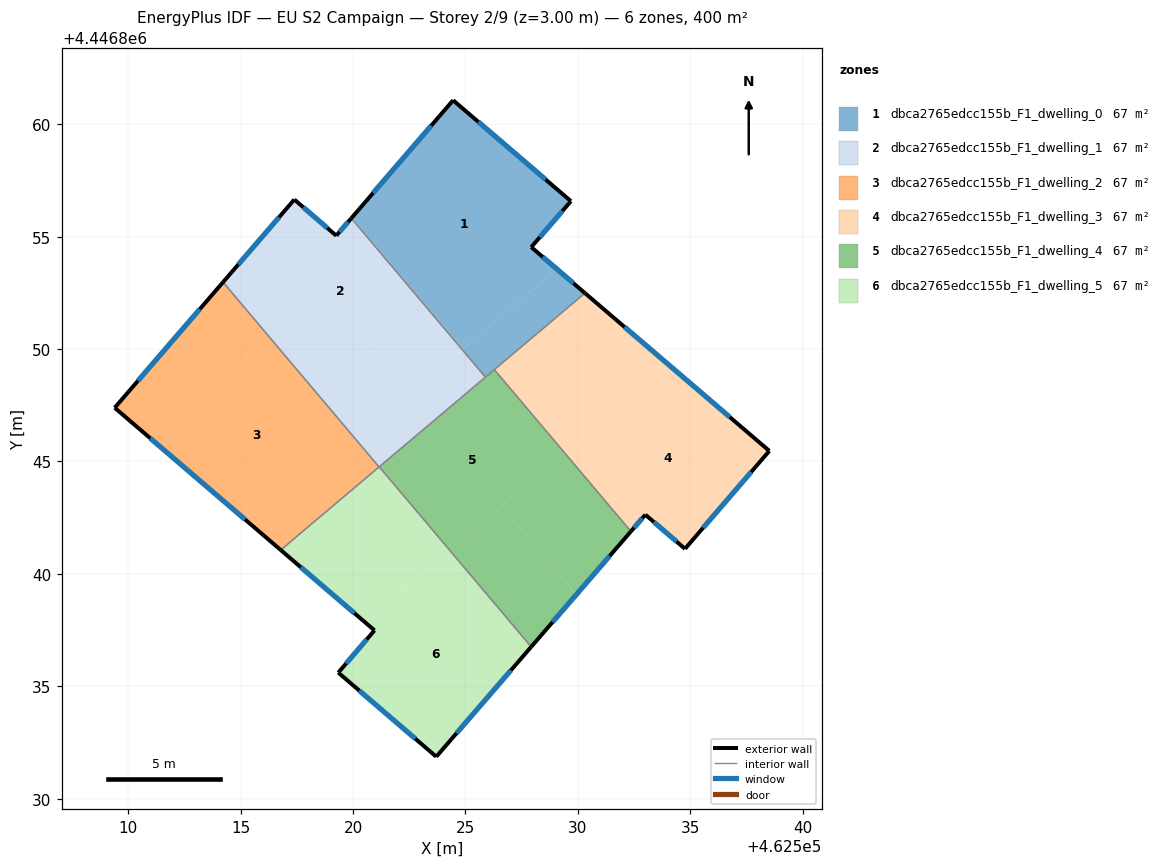
=== STOREY PLAN SPEC (per zone: floor XY polygon, exterior-wall plan segments, windows/doors) ===
zone 1: dbca2765edcc155b_F1_dwelling_0  (66.7 m²)
  floor: (462529.69, 4446856.58) (462527.92, 4446854.54) (462529.07, 4446853.55) (462524.89, 4446850.02) (462519.95, 4446855.86) (462524.45, 4446861.07)
  floor: (462519.95, 4446855.86) (462524.89, 4446850.02) (462524.85, 4446849.99) (462519.92, 4446855.82)
  floor: (462530.31, 4446852.49) (462525.89, 4446848.75) (462524.85, 4446849.99) (462529.07, 4446853.55)
  exterior wall: (462530.32, 4446852.49) – (462527.92, 4446854.54)  [3.1 m]
    window: (462529.80, 4446852.93) – (462528.44, 4446854.10)  [3.1 m²]
  exterior wall: (462524.45, 4446861.07) – (462519.92, 4446855.82)  [6.9 m]
    window: (462523.48, 4446859.94) – (462520.89, 4446856.94)  [6.8 m²]
  exterior wall: (462529.69, 4446856.58) – (462524.45, 4446861.07)  [6.9 m]
    window: (462528.57, 4446857.54) – (462525.57, 4446860.11)  [6.8 m²]
  exterior wall: (462527.92, 4446854.54) – (462529.69, 4446856.58)  [2.7 m]
    window: (462528.30, 4446854.97) – (462529.31, 4446856.14)  [2.6 m²]
  interior walls: 3
zone 2: dbca2765edcc155b_F1_dwelling_1  (66.7 m²)
  floor: (462519.92, 4446855.82) (462524.85, 4446849.99) (462522.68, 4446848.16) (462518.93, 4446852.60) (462516.36, 4446850.43) (462514.22, 4446852.98) (462517.39, 4446856.65) (462519.25, 4446855.04)
  floor: (462518.93, 4446852.60) (462522.68, 4446848.16) (462520.11, 4446845.99) (462516.36, 4446850.43)
  floor: (462522.71, 4446848.18) (462523.75, 4446846.95) (462521.16, 4446844.76) (462520.11, 4446845.99)
  floor: (462524.85, 4446849.99) (462525.89, 4446848.75) (462523.75, 4446846.95) (462522.71, 4446848.18)
  exterior wall: (462517.39, 4446856.65) – (462514.22, 4446852.98)  [4.9 m]
    window: (462516.71, 4446855.86) – (462514.89, 4446853.76)  [4.8 m²]
  exterior wall: (462519.25, 4446855.04) – (462517.39, 4446856.65)  [2.5 m]
    window: (462518.85, 4446855.39) – (462517.79, 4446856.31)  [2.4 m²]
  exterior wall: (462519.92, 4446855.82) – (462519.25, 4446855.04)  [1.0 m]
    window: (462519.78, 4446855.65) – (462519.39, 4446855.21)  [1.0 m²]
  interior walls: 3
zone 3: dbca2765edcc155b_F1_dwelling_2  (66.7 m²)
  floor: (462516.36, 4446850.43) (462520.11, 4446845.99) (462515.54, 4446842.13) (462511.06, 4446845.96)
  floor: (462514.22, 4446852.98) (462516.36, 4446850.43) (462511.06, 4446845.96) (462509.40, 4446847.39)
  floor: (462520.11, 4446845.99) (462521.16, 4446844.76) (462516.78, 4446841.06) (462515.54, 4446842.13)
  exterior wall: (462509.40, 4446847.39) – (462516.78, 4446841.06)  [9.7 m]
    window: (462510.98, 4446846.03) – (462515.20, 4446842.42)  [9.5 m²]
  exterior wall: (462514.22, 4446852.98) – (462509.40, 4446847.39)  [7.4 m]
    window: (462513.18, 4446851.78) – (462510.43, 4446848.59)  [7.2 m²]
  interior walls: 2
zone 4: dbca2765edcc155b_F1_dwelling_3  (66.7 m²)
  floor: (462538.52, 4446845.47) (462534.76, 4446841.12) (462533.00, 4446842.63) (462532.36, 4446841.89) (462529.41, 4446845.39) (462534.04, 4446849.30)
  floor: (462534.04, 4446849.30) (462529.40, 4446845.39) (462526.28, 4446849.09) (462530.31, 4446852.49)
  exterior wall: (462538.52, 4446845.47) – (462530.32, 4446852.49)  [10.8 m]
    window: (462536.76, 4446846.97) – (462532.07, 4446850.99)  [10.6 m²]
  exterior wall: (462534.76, 4446841.12) – (462538.52, 4446845.47)  [5.7 m]
    window: (462535.57, 4446842.05) – (462537.71, 4446844.54)  [5.6 m²]
  exterior wall: (462533.00, 4446842.63) – (462534.76, 4446841.12)  [2.3 m]
    window: (462533.38, 4446842.31) – (462534.39, 4446841.44)  [2.3 m²]
  exterior wall: (462532.36, 4446841.89) – (462533.00, 4446842.63)  [1.0 m]
    window: (462532.50, 4446842.05) – (462532.86, 4446842.47)  [1.0 m²]
  interior walls: 2
zone 5: dbca2765edcc155b_F1_dwelling_4  (66.7 m²)
  floor: (462526.59, 4446843.02) (462529.92, 4446839.07) (462527.92, 4446836.76) (462524.28, 4446841.07)
  floor: (462529.41, 4446845.39) (462532.36, 4446841.89) (462529.92, 4446839.07) (462526.59, 4446843.02)
  floor: (462526.28, 4446849.09) (462529.41, 4446845.39) (462524.28, 4446841.07) (462521.16, 4446844.76)
  exterior wall: (462527.92, 4446836.76) – (462532.36, 4446841.89)  [6.8 m]
    window: (462528.87, 4446837.86) – (462531.41, 4446840.79)  [6.7 m²]
  interior walls: 4
zone 6: dbca2765edcc155b_F1_dwelling_5  (66.7 m²)
  floor: (462524.28, 4446841.07) (462527.92, 4446836.76) (462523.70, 4446831.87) (462519.34, 4446835.61) (462520.95, 4446837.49) (462520.50, 4446837.87)
  floor: (462521.16, 4446844.76) (462524.28, 4446841.07) (462520.50, 4446837.87) (462516.78, 4446841.06)
  exterior wall: (462516.78, 4446841.06) – (462520.95, 4446837.49)  [5.5 m]
    window: (462517.67, 4446840.30) – (462520.06, 4446838.25)  [5.4 m²]
  exterior wall: (462523.70, 4446831.87) – (462527.92, 4446836.76)  [6.5 m]
    window: (462524.60, 4446832.92) – (462527.02, 4446835.71)  [6.3 m²]
  exterior wall: (462519.34, 4446835.61) – (462523.70, 4446831.87)  [5.7 m]
    window: (462520.28, 4446834.81) – (462522.77, 4446832.67)  [5.6 m²]
  exterior wall: (462520.95, 4446837.49) – (462519.34, 4446835.61)  [2.5 m]
    window: (462520.61, 4446837.09) – (462519.69, 4446836.01)  [2.4 m²]
  interior walls: 2

=== DERIVED (storey summary) ===
Building: EU S2 Campaign
Storey: 2 of 9  (floor level z = 3.00 m)
Storey gross floor area: 400.0 m²
Zones on this storey: 6
  - dbca2765edcc155b_F1_dwelling_0: floor 66.7 m²; exterior wall 19.7 m (59.0 m²); 4 window(s) 19.3 m²; WWR 32.7%
  - dbca2765edcc155b_F1_dwelling_1: floor 66.7 m²; exterior wall 8.3 m (25.0 m²); 3 window(s) 8.2 m²; WWR 32.7%
  - dbca2765edcc155b_F1_dwelling_2: floor 66.7 m²; exterior wall 17.1 m (51.3 m²); 2 window(s) 16.8 m²; WWR 32.7%
  - dbca2765edcc155b_F1_dwelling_3: floor 66.7 m²; exterior wall 19.9 m (59.6 m²); 4 window(s) 19.5 m²; WWR 32.7%
  - dbca2765edcc155b_F1_dwelling_4: floor 66.7 m²; exterior wall 6.8 m (20.4 m²); 1 window(s) 6.7 m²; WWR 32.7%
  - dbca2765edcc155b_F1_dwelling_5: floor 66.7 m²; exterior wall 20.2 m (60.5 m²); 4 window(s) 19.8 m²; WWR 32.7%
Zone adjacency (shared interzone walls):
  - dbca2765edcc155b_F1_dwelling_0 ↔ dbca2765edcc155b_F1_dwelling_1
  - dbca2765edcc155b_F1_dwelling_0 ↔ dbca2765edcc155b_F1_dwelling_3
  - dbca2765edcc155b_F1_dwelling_0 ↔ dbca2765edcc155b_F1_dwelling_4
  - dbca2765edcc155b_F1_dwelling_1 ↔ dbca2765edcc155b_F1_dwelling_2
  - dbca2765edcc155b_F1_dwelling_1 ↔ dbca2765edcc155b_F1_dwelling_4
  - dbca2765edcc155b_F1_dwelling_2 ↔ dbca2765edcc155b_F1_dwelling_5
  - dbca2765edcc155b_F1_dwelling_3 ↔ dbca2765edcc155b_F1_dwelling_4
  - dbca2765edcc155b_F1_dwelling_4 ↔ dbca2765edcc155b_F1_dwelling_5